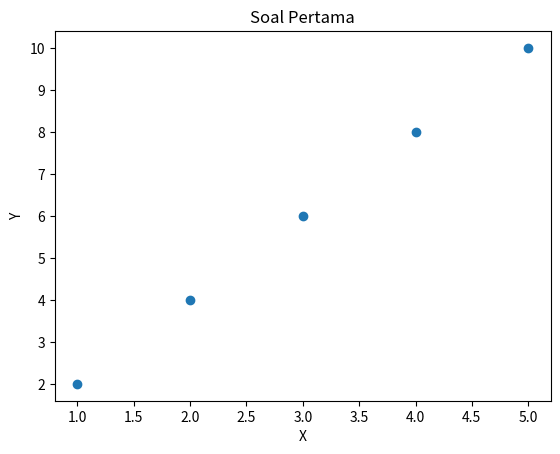
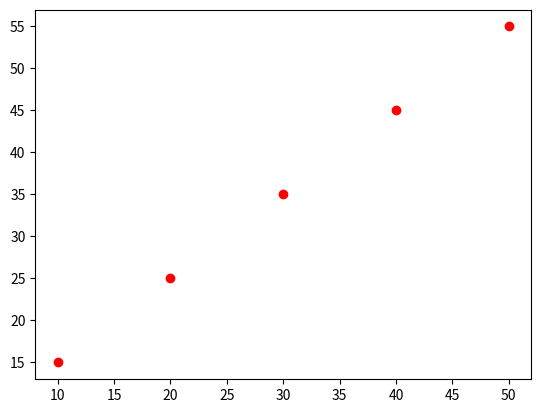
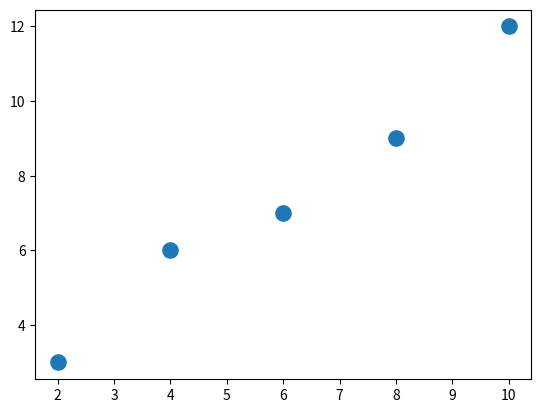
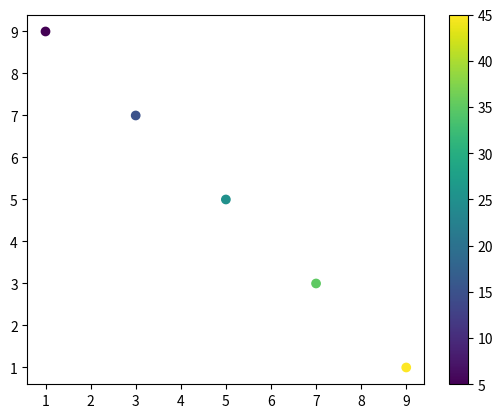
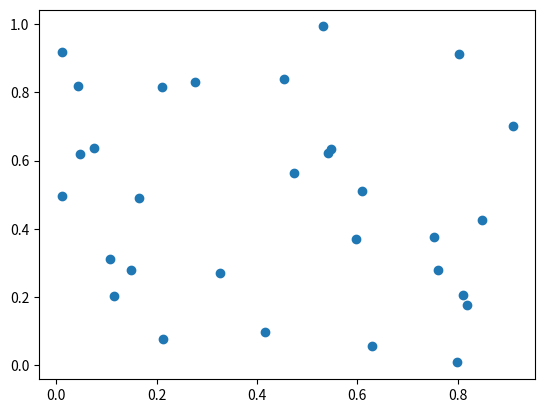
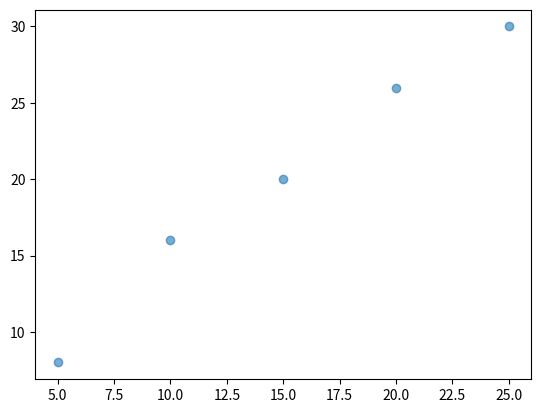
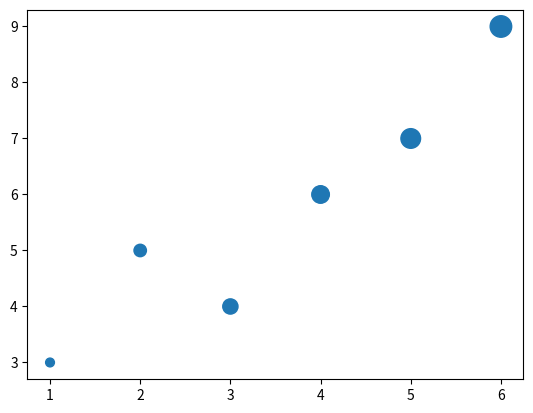
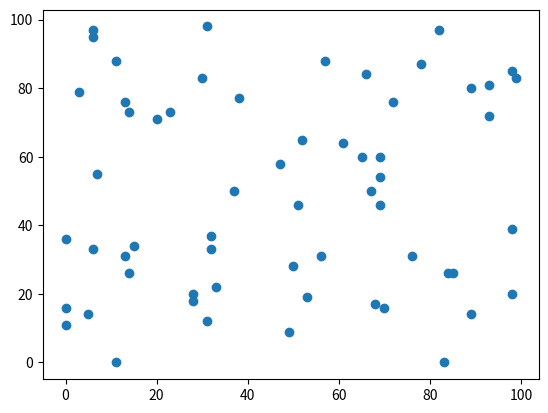
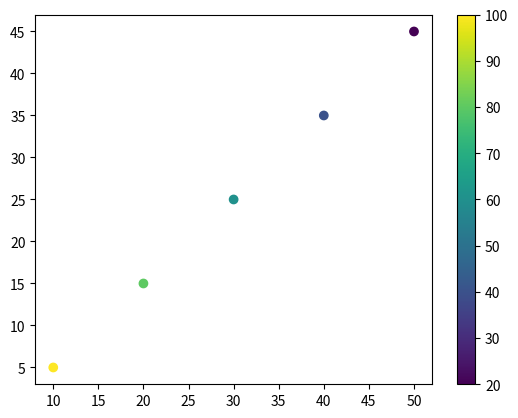
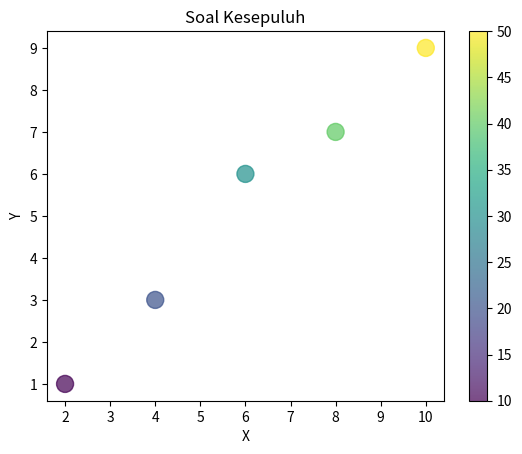

The script that saved these images, in order:
import os
os.system("cls")

import matplotlib.pyplot as plt
import numpy as np

# x = [1, 2, 3, 4, 5, 6]
# y = [2, 4, 5, 7, 10, 12]
# colors = [10, 20, 30, 40, 50, 60]
# plt.figure()
# plt.scatter(x,y,
#             c=colors)
# plt.title("Coba Coba")
# plt.xlabel("X")
# plt.ylabel("Y")
# plt.colorbar(label="ini color")
# plt.show()

# x_rand = np.random.rand(50)
# y_rand = np.random.randint(50)
# print(x_rand)

# print(y_rand)

# Soal Pertama
x = [1, 2, 3, 4, 5]
y = [2, 4, 6, 8, 10]
plt.figure()
plt.scatter(x,y)
plt.title("Soal Pertama")
plt.xlabel("X")
plt.ylabel("Y")
plt.show()

#Soal Kedua
x = [10, 20, 30, 40, 50]
y = [15, 25, 35, 45, 55]
plt.figure()
plt.scatter(x,y,
            color=["red"])
plt.show()

# Soal Ketiga
x = [2, 4, 6, 8, 10]
y = [3, 6, 7, 9, 12]
plt.figure()
plt.scatter(x,y,
            s=120)
plt.show()

# Soal Keempat
x = [1, 3, 5, 7, 9]
y = [9, 7, 5, 3, 1]
colors = [5, 15, 25, 35, 45]
plt.figure()
plt.scatter(x,y,
            c=colors)
plt.colorbar()
plt.show()

# Soal Kelima
x = np.random.rand(30)
y = np.random.rand(30)
plt.figure()
plt.scatter(x,y)
plt.show()

# Soal Keenam
x = [5, 10, 15, 20, 25]
y = [8, 16, 20, 26, 30]
plt.figure()
plt.scatter(x,y,
            alpha=0.6)
plt.show()

# Soal Ketujuh
x = [1, 2, 3, 4, 5, 6]
y = [3, 5, 4, 6, 7, 9]
sizes = [40, 80, 120, 160, 200, 240]
plt.figure()
plt.scatter(x,y,
            s=sizes)
plt.show()

# Soal Kedelapan
x = np.random.randint(0, 100, 60)
y = np.random.randint(0, 100, 60)
plt.figure()
plt.scatter(x,y)
plt.show()

# Soal Kesembilan
x = [10, 20, 30, 40, 50]
y = [5, 15, 25, 35, 45]
colors = [100, 80, 60, 40, 20]
plt.figure()
plt.scatter(x,y,
            c=colors)
plt.colorbar()
plt.show()

# Soal Kesepuluh
x =  [2, 4, 6, 8, 10]
y = [1, 3, 6, 7, 9]
colors = [10, 20, 30, 40, 50]
plt.figure()
plt.scatter(x,y,
            c=colors,
            s=150,
            alpha=0.7)
plt.title("Soal Kesepuluh")
plt.xlabel("X")
plt.ylabel("Y")
plt.colorbar()
plt.show()
